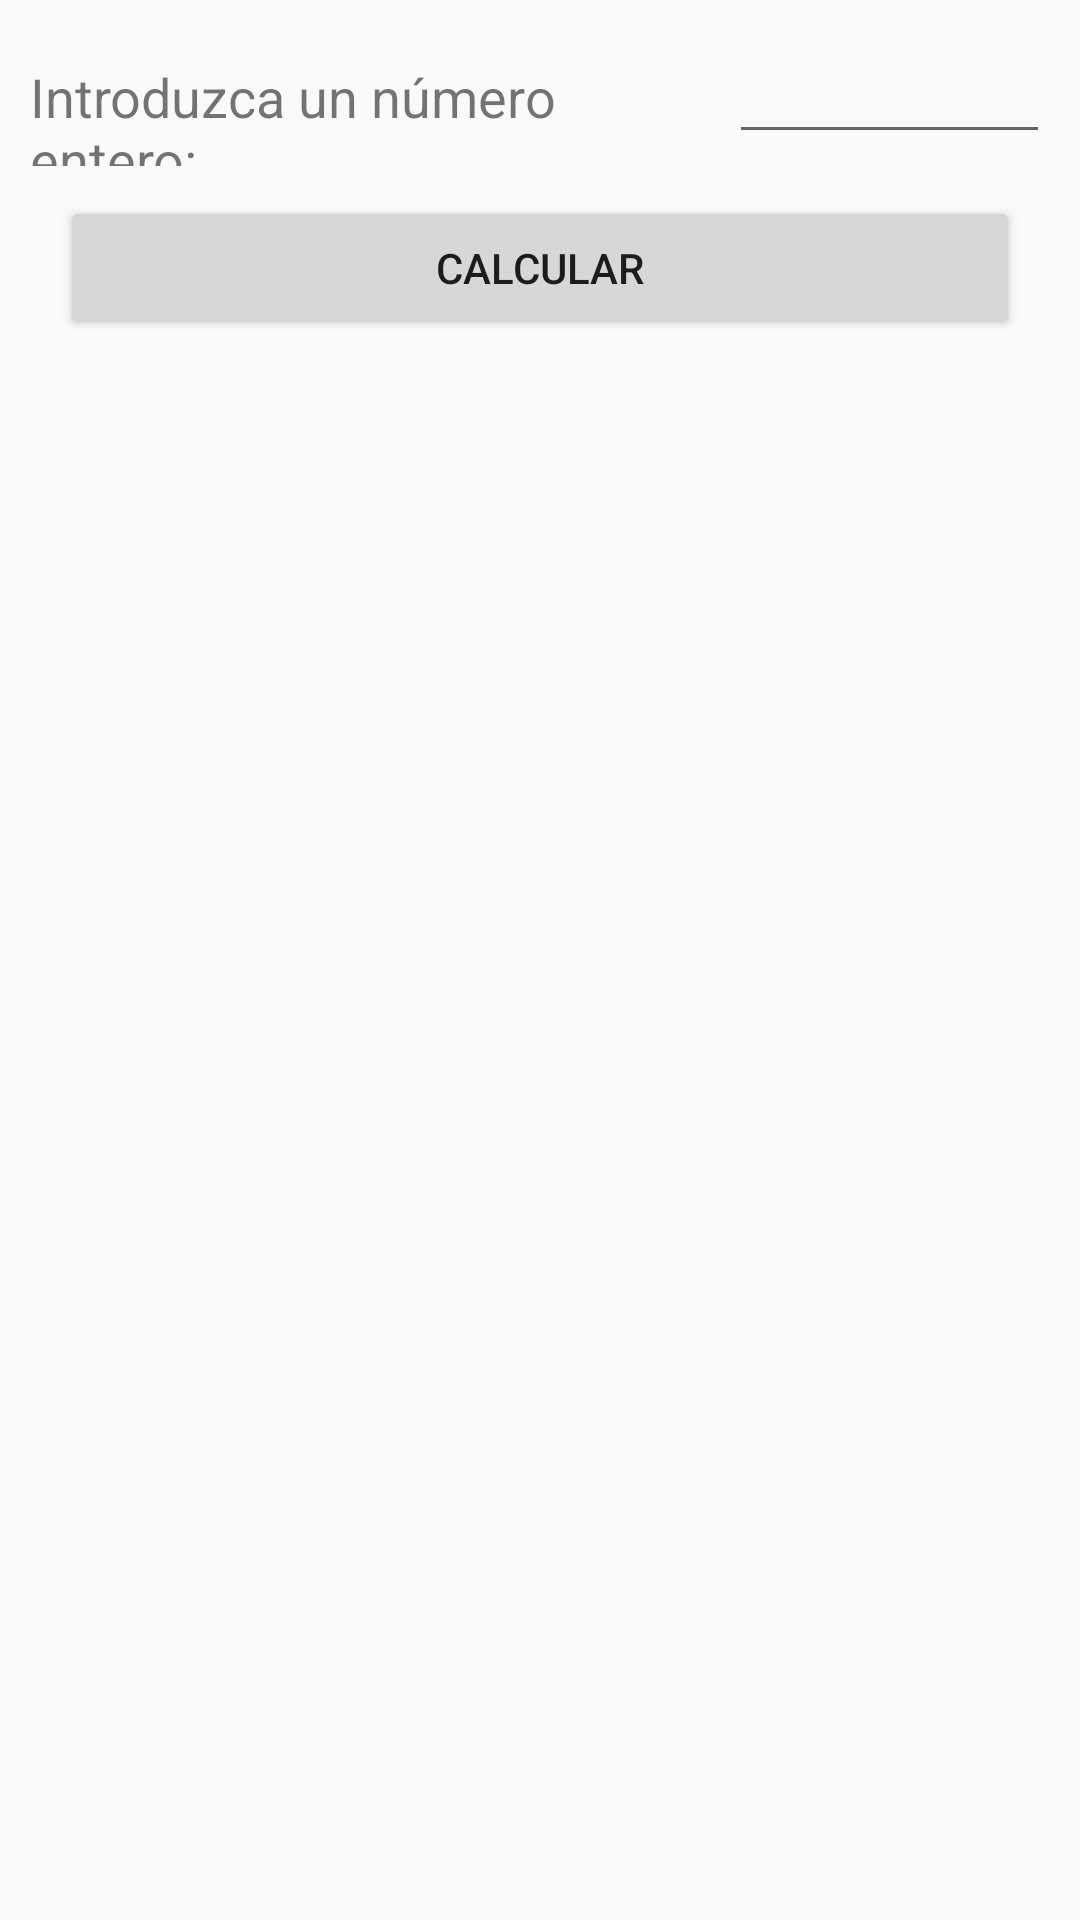

Here is an Android app screen rendered from its layout file. Give the layout XML and the strings, colors and styles it references.
<!-- AndroidManifest.xml: application theme AppTheme -->
<!-- res/layout/activity_numeros_primos.xml -->
<?xml version="1.0" encoding="utf-8"?>
<LinearLayout xmlns:android="http://schemas.android.com/apk/res/android"
    xmlns:app="http://schemas.android.com/apk/res-auto"
    xmlns:tools="http://schemas.android.com/tools"
    android:layout_width="match_parent"
    android:layout_height="match_parent"
    android:orientation="vertical"
    android:padding="10dp"
    tools:context=".NumerosPrimos">

    <LinearLayout
        android:layout_width="match_parent"
        android:layout_height="wrap_content"
        android:orientation="horizontal">

        <TextView
            android:id="@+id/textViewIntroducir"
            android:layout_width="336dp"
            android:layout_height="wrap_content"
            android:layout_weight="1"
            android:text="@string/txtIntroducir"
            android:textSize="18sp" />

        <EditText
            android:id="@+id/editText"
            android:layout_width="wrap_content"
            android:layout_height="wrap_content"
            android:layout_weight="1"
            android:ems="10"
            android:inputType="textPersonName|number" />

    </LinearLayout>

    <Button
        android:id="@+id/btnCalcular"
        android:layout_width="match_parent"
        android:layout_height="wrap_content"
        android:layout_margin="10dp"
        android:text="@string/btnCalcular" />

    <TextView
        android:id="@+id/textViewResultado"
        android:layout_width="match_parent"
        android:layout_height="wrap_content"
        android:layout_margin="10dp"
        android:textSize="18sp"
        android:textStyle="bold" />
</LinearLayout>
<!-- resources referenced by this layout -->
<resources>
  <string name="btnCalcular">Calcular</string>
  <string name="txtIntroducir">Introduzca un número entero:</string>
  <style name="AppTheme" parent="Theme.AppCompat.Light.DarkActionBar">
          
          <item name="colorPrimary">@color/colorPrimary</item>
          <item name="colorPrimaryDark">@color/colorPrimaryDark</item>
          <item name="colorAccent">@color/colorAccent</item>
      </style>
  <!-- not gathered from this repository: default colours our renderer supplied (Android Studio template values) -->
  <color name="colorPrimary">#FF6200EE</color>
  <color name="colorPrimaryDark">#FF3700B3</color>
  <color name="colorAccent">#FF03DAC5</color>
</resources>
